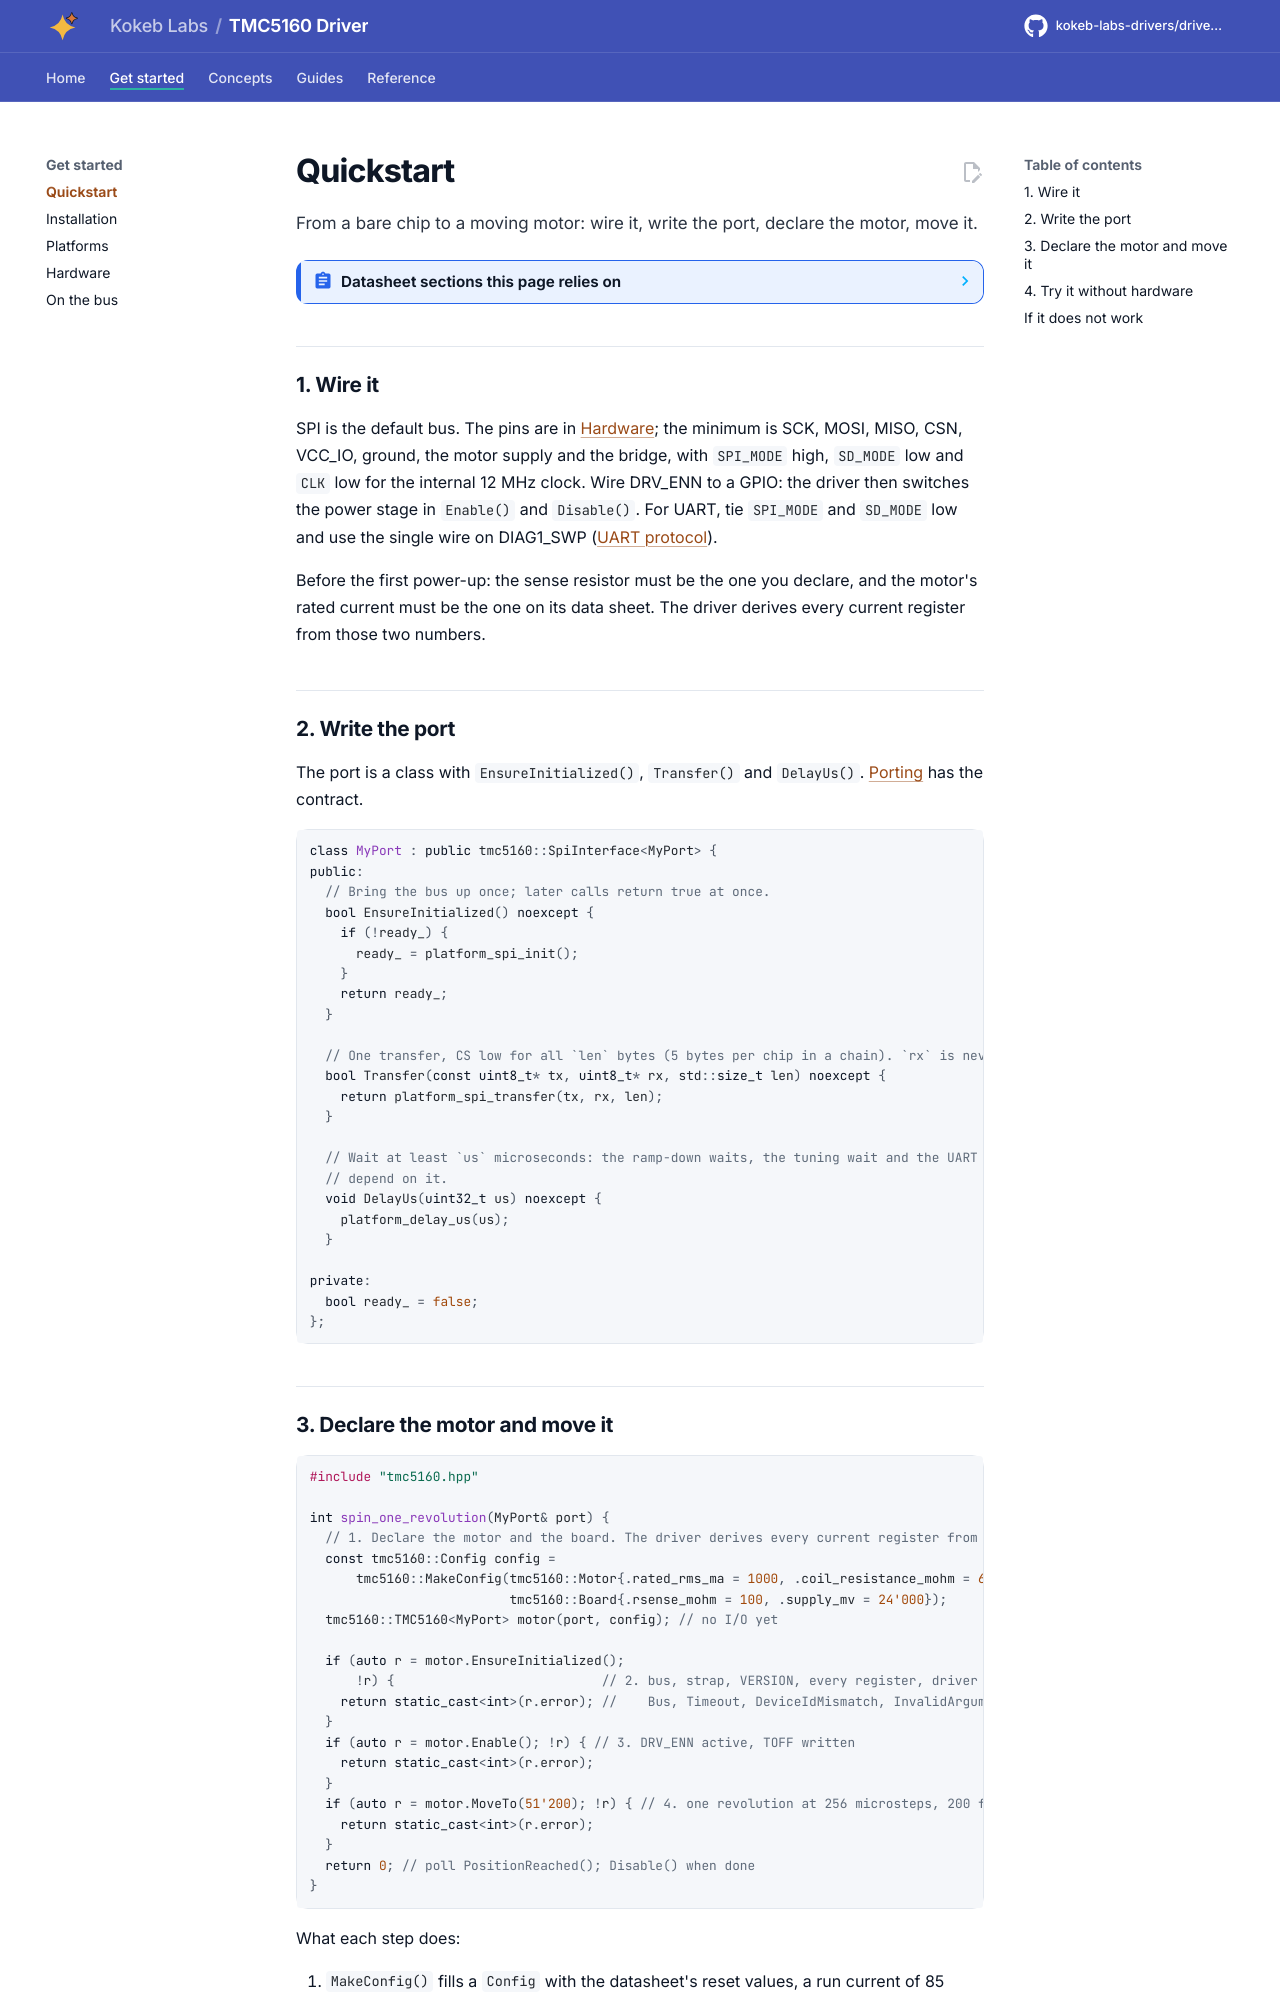

repository: kokeb-labs-drivers/driver-tmc5160 · page: dev/quickstart/index.html · generator: mkdocs

# Quickstart

From a bare chip to a moving motor: wire it, write the port, declare the motor, move it.

<!-- generated: datasheet-refs -->
??? abstract "Datasheet sections this page relies on"

    From Analog Devices (Trinamic) TMC5160A-DS 1.18:

    - Package, pins and signal descriptions: 2 Pin Assignments, p. 11
    - Quick configuration guide: 22 Quick Configuration Guide, p. 111
    - Initialization examples: 23.1 Initialization Examples, p. 116

    All of them, with the driver API for each: [Datasheet map](datasheet.md).
<!-- /generated -->

## 1. Wire it

SPI is the default bus. The pins are in [Hardware](hardware.md); the minimum is SCK, MOSI, MISO, CSN, VCC_IO, ground,
the motor supply and the bridge, with `SPI_MODE` high, `SD_MODE` low and `CLK` low for the internal 12 MHz clock.
Wire DRV_ENN to a GPIO: the driver then switches the power stage in `Enable()` and `Disable()`. For UART, tie
`SPI_MODE` and `SD_MODE` low and use the single wire on DIAG1_SWP ([UART protocol](uart-protocol.md)).

Before the first power-up: the sense resistor must be the one you declare, and the motor's rated current must be the one
on its data sheet. The driver derives every current register from those two numbers.

## 2. Write the port

The port is a class with `EnsureInitialized()`, `Transfer()` and `DelayUs()`. [Porting](porting.md) has the contract.

```cpp
--8<-- "tests/docs/my_port.hpp:port"
```
